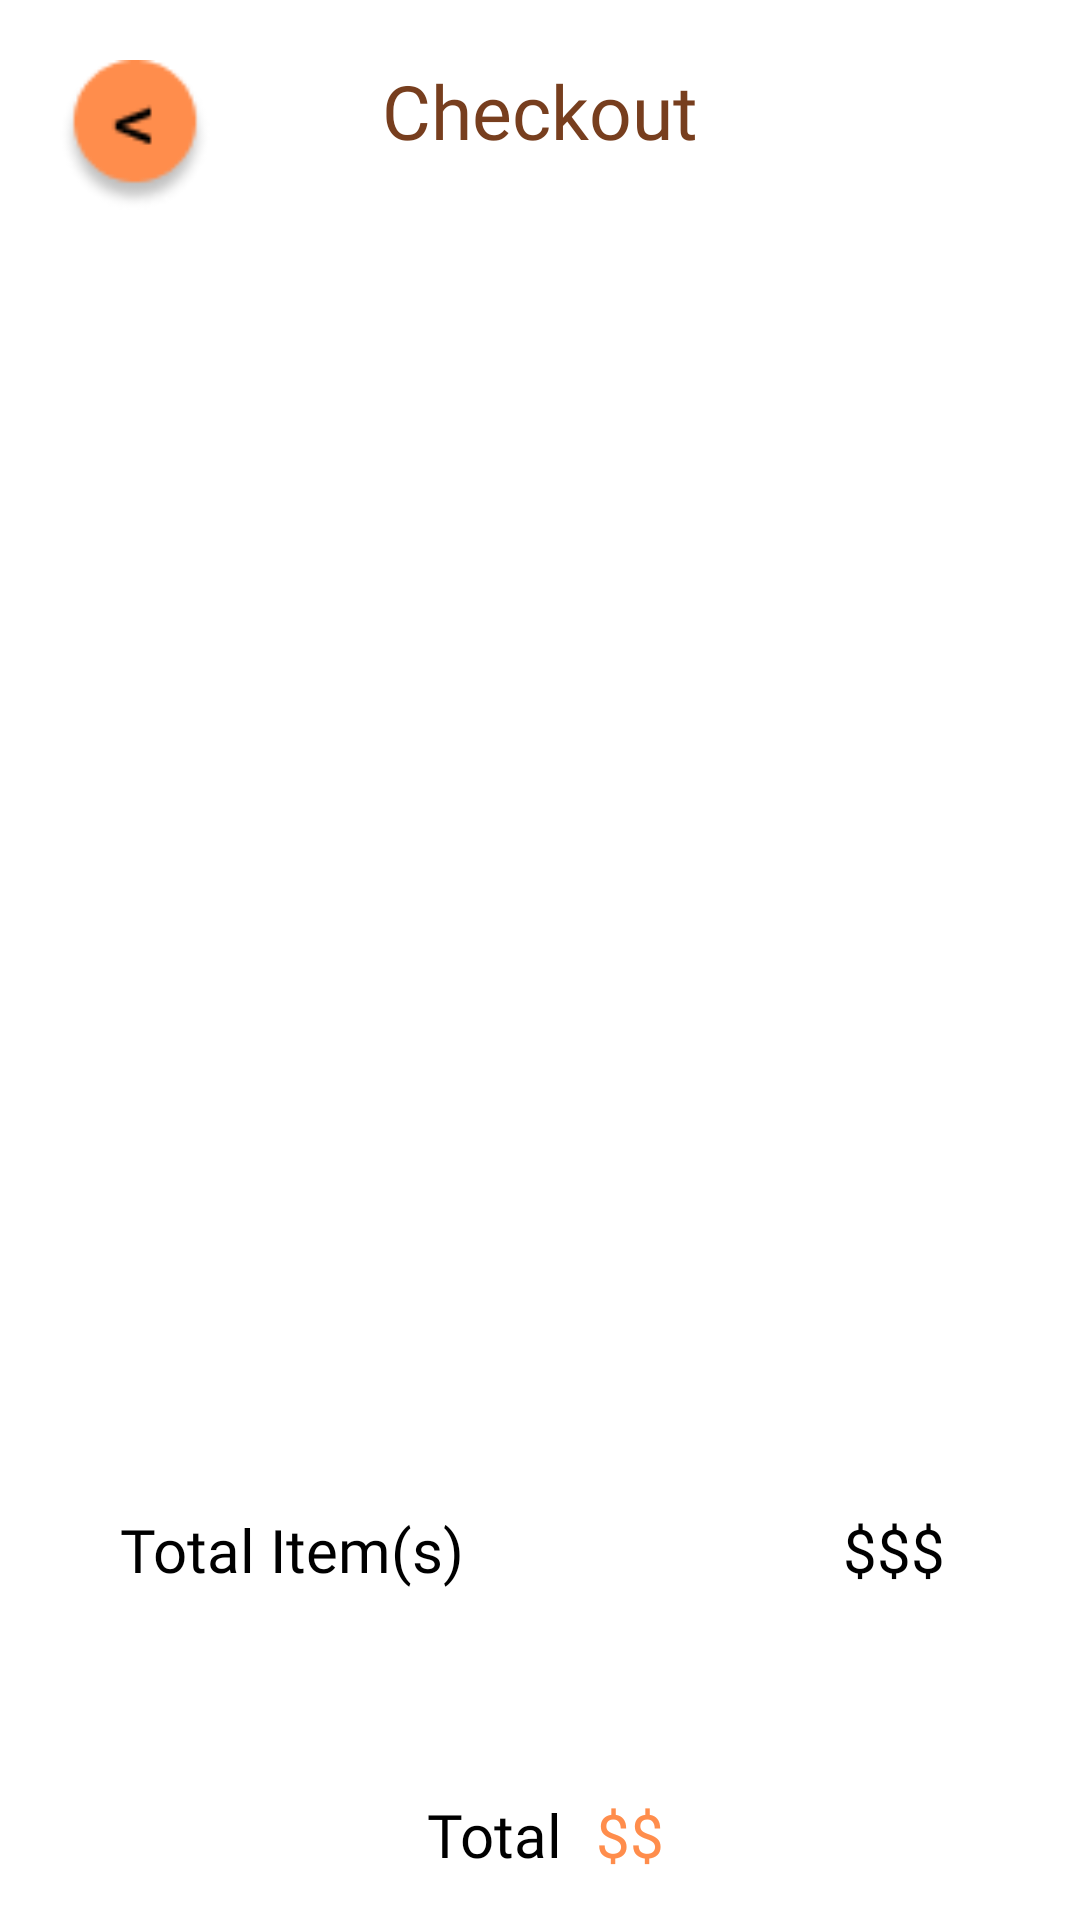

Layout XML and referenced resources for this Android screen:
<!-- AndroidManifest.xml: application theme Base.Theme.PetPal -->
<!-- res/layout/checkout_items.xml -->
<?xml version="1.0" encoding="utf-8"?>
<androidx.constraintlayout.widget.ConstraintLayout xmlns:android="http://schemas.android.com/apk/res/android"
    android:layout_width="match_parent"
    xmlns:app="http://schemas.android.com/apk/res-auto"
    android:background="@color/white"
    android:layout_height="match_parent">

    <ImageView
        android:layout_width="50dp"
        android:layout_height="50dp"
        android:src="@drawable/back_button"
        android:layout_marginTop="20dp"
        android:layout_marginStart="20dp"
        app:layout_constraintTop_toTopOf="parent"
        app:layout_constraintStart_toStartOf="parent"/>

    <TextView
        android:layout_width="wrap_content"
        android:layout_height="wrap_content"
        android:text="Checkout"
        android:textSize="25sp"
        android:textColor="#773E1E"
        android:fontFamily="@font/alata"
        android:layout_marginTop="20dp"
        app:layout_constraintTop_toTopOf="parent"
        app:layout_constraintStart_toStartOf="parent"
        app:layout_constraintEnd_toEndOf="parent"/>

    <LinearLayout
        android:layout_width="350dp"
        android:layout_height="170dp"
        android:orientation="vertical"
        android:layout_marginTop="90dp"
        android:padding="15dp"
        android:background="@drawable/checkout_container"
        app:layout_constraintTop_toTopOf="parent"
        app:layout_constraintStart_toStartOf="parent"
        app:layout_constraintEnd_toEndOf="parent">


        <androidx.recyclerview.widget.RecyclerView
            android:layout_width="wrap_content"
            android:layout_height="wrap_content"/>

    </LinearLayout>

    <LinearLayout
        android:layout_width="350dp"
        android:layout_height="300dp"
        android:orientation="vertical"
        android:padding="15dp"
        android:layout_marginTop="120dp"
        android:background="@drawable/checkout_container"
        app:layout_constraintTop_toTopOf="parent"
        app:layout_constraintStart_toStartOf="parent"
        app:layout_constraintEnd_toEndOf="parent"
        app:layout_constraintBottom_toBottomOf="parent">

        <androidx.recyclerview.widget.RecyclerView
            android:layout_width="wrap_content"
            android:layout_height="wrap_content"/>
    </LinearLayout>

    <TextView
        android:layout_width="wrap_content"
        android:layout_height="wrap_content"
        android:text="Total Item(s)"
        android:textSize="20sp"
        android:textColor="@color/black"
        android:fontFamily="@font/alata"
        android:layout_marginBottom="110dp"
        android:layout_marginStart="40dp"
        app:layout_constraintStart_toStartOf="parent"
        app:layout_constraintBottom_toBottomOf="parent"/>

    <TextView
        android:layout_width="wrap_content"
        android:layout_height="wrap_content"
        android:text="$$$"
        android:textSize="20sp"
        android:textColor="@color/black"
        android:fontFamily="@font/alata"
        android:layout_marginBottom="110dp"
        android:layout_marginEnd="45dp"
        app:layout_constraintEnd_toEndOf="parent"
        app:layout_constraintBottom_toBottomOf="parent"/>

    <TextView
        android:layout_width="wrap_content"
        android:layout_height="wrap_content"
        android:text="Total"
        android:textSize="20sp"
        android:textColor="@color/black"
        android:fontFamily="@font/alata"
        android:layout_marginBottom="15dp"
        android:layout_marginEnd="30dp"
        app:layout_constraintBottom_toBottomOf="parent"
        app:layout_constraintStart_toStartOf="parent"
        app:layout_constraintEnd_toEndOf="parent"/>

    <TextView
        android:layout_width="wrap_content"
        android:layout_height="wrap_content"
        android:text="$$"
        android:textSize="20sp"
        android:textColor="@color/smth_orange"
        android:fontFamily="@font/alata"
        android:layout_marginBottom="15dp"
        android:layout_marginStart="60dp"
        app:layout_constraintBottom_toBottomOf="parent"
        app:layout_constraintStart_toStartOf="parent"
        app:layout_constraintEnd_toEndOf="parent"/>

    <ImageView
        android:layout_width="wrap_content"
        android:layout_height="wrap_content"
        android:src="@drawable/place_order"
        android:layout_marginEnd="30dp"
        app:layout_constraintBottom_toBottomOf="parent"
        app:layout_constraintEnd_toEndOf="parent"/>



</androidx.constraintlayout.widget.ConstraintLayout>
<!-- resources referenced by this layout -->
<resources>
  <color name="black">#FF000000</color>
  <color name="smth_orange">#FF8D4C</color>
  <color name="white">#FFFFFFFF</color>
  <!-- drawable back_button: png bitmap (drawable, 2003 bytes) -->
  <style name="Base.Theme.PetPal" parent="Theme.Material3.Light.NoActionBar">
          
          <item name="colorPrimary">@color/orange</item>
          <item name="colorPrimaryVariant">@color/orange</item>
          <item name="colorOnPrimary">@color/white</item>
  
          
          <item name="colorSecondary">@color/teal_200</item>
          <item name="colorSecondaryVariant">@color/teal_700</item>
          <item name="colorOnSecondary">@color/black</item>
  
          
          <item name="android:statusBarColor">?attr/colorPrimaryVariant</item>
  
          
          <item name="android:forceDarkAllowed" tools:targetApi="29">false</item>
      </style>
  <color name="orange">#FFD19B</color>
  <color name="teal_200">#FF03DAC5</color>
  <color name="teal_700">#FF018786</color>
</resources>
